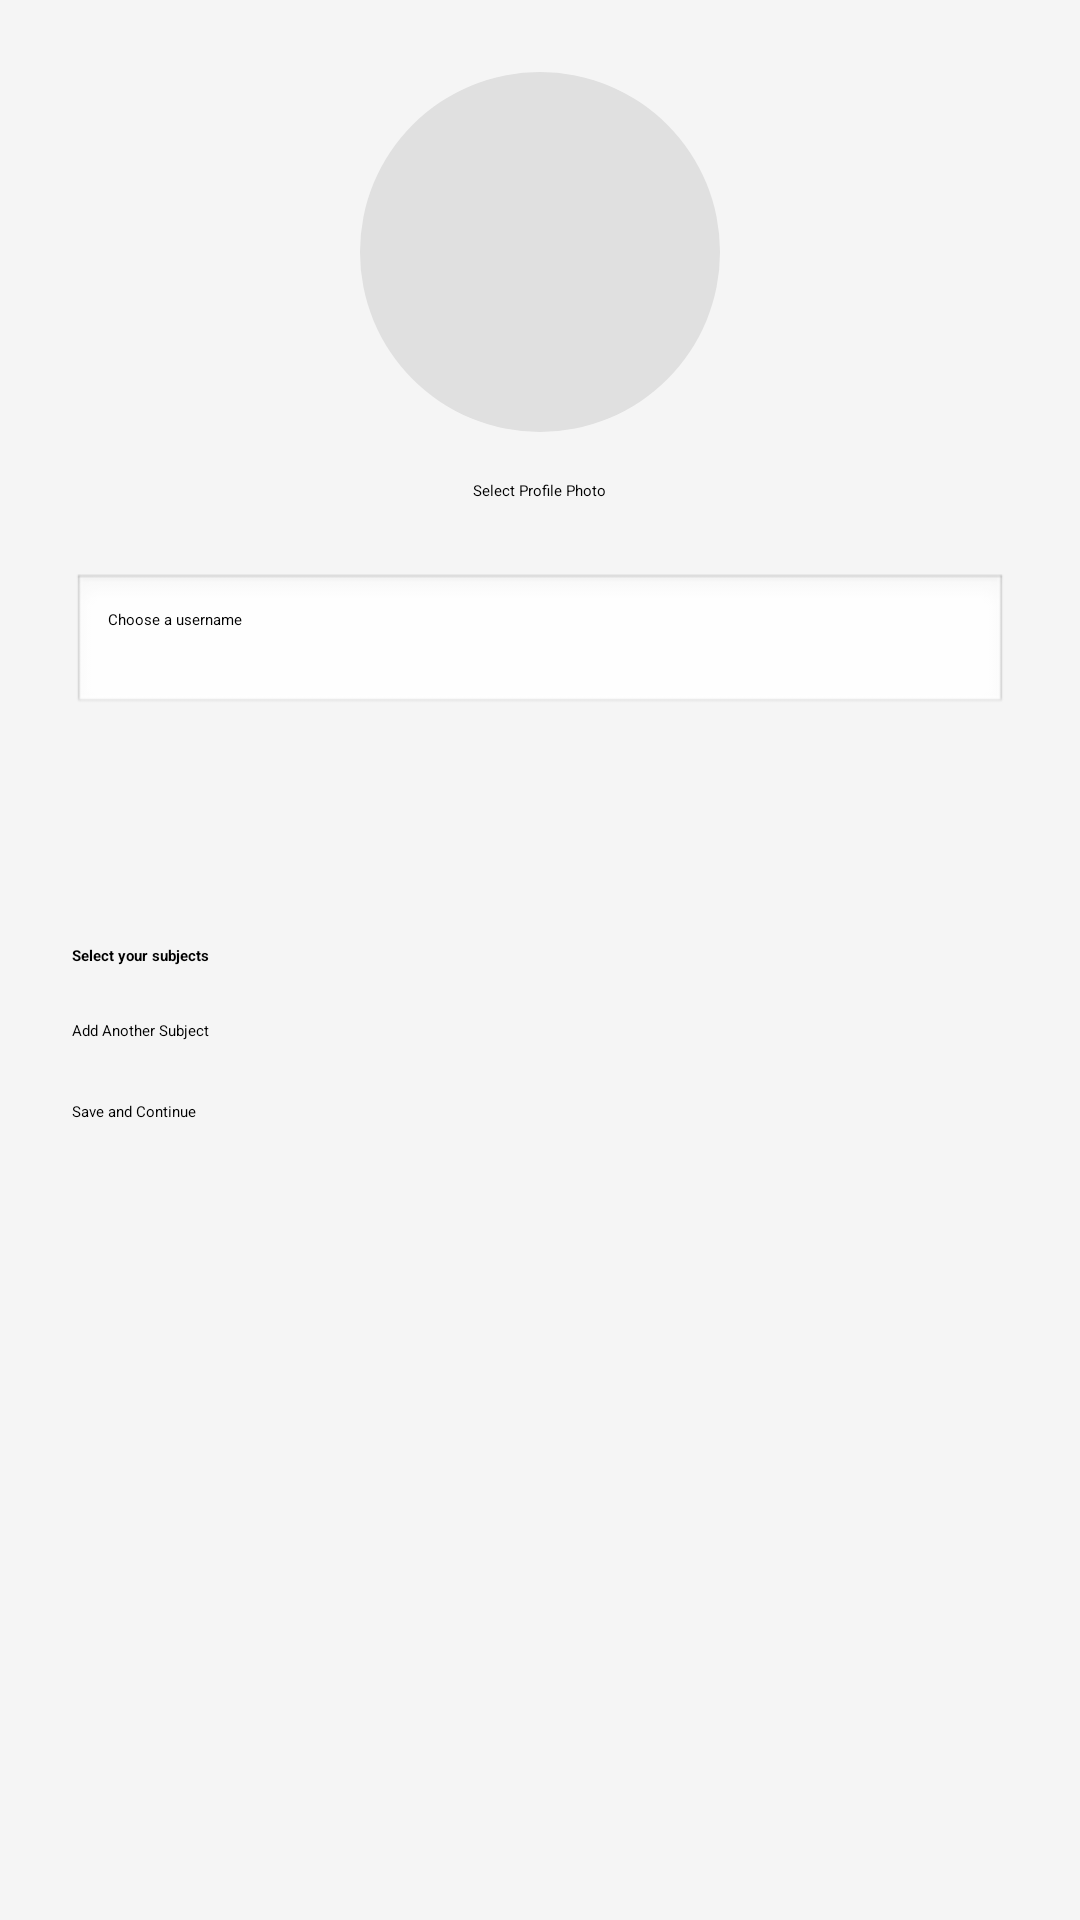

The Android layout XML behind this screen, and the referenced resources:
<!-- AndroidManifest.xml: application theme Theme.StudyAssistant -->
<!-- res/layout/activity_user_details.xml -->
<?xml version="1.0" encoding="utf-8"?>
<ScrollView xmlns:android="http://schemas.android.com/apk/res/android"
    android:layout_width="match_parent"
    android:layout_height="match_parent"
    android:background="#F5F5F5">

    <LinearLayout
        android:id="@+id/rootLayout"
        android:layout_width="match_parent"
        android:layout_height="wrap_content"
        android:orientation="vertical"
        android:padding="24dp">

        
        <ImageView
            android:id="@+id/profileImageView"
            android:layout_width="120dp"
            android:layout_height="120dp"
            android:layout_gravity="center_horizontal"
            android:src="@drawable/baseline_person_outline_24"
            android:scaleType="centerCrop"
            android:background="@drawable/circle_background"
            android:contentDescription="Profile photo"
            android:layout_marginBottom="16dp" />

        <Button
            android:id="@+id/btnSelectProfilePhoto"
            android:layout_width="wrap_content"
            android:layout_height="wrap_content"
            android:text="Select Profile Photo"
            android:layout_gravity="center_horizontal"
            android:layout_marginBottom="24dp" />

        
        <EditText
            android:id="@+id/usernameEditText"
            android:layout_width="match_parent"
            android:layout_height="wrap_content"
            android:hint="Choose a username"
            android:padding="12dp"
            android:background="@android:drawable/edit_text"
            android:layout_marginBottom="16dp"/>

        
        <Spinner
            android:id="@+id/gradeSpinner"
            android:layout_width="match_parent"
            android:layout_height="48dp"
            android:layout_marginTop="12dp"/>


        
        <TextView
            android:layout_width="wrap_content"
            android:layout_height="wrap_content"
            android:text="Select your subjects"
            android:textStyle="bold"
            android:paddingBottom="8dp"/>

        <LinearLayout
            android:id="@+id/spinnerLayout"
            android:layout_width="match_parent"
            android:layout_height="wrap_content"
            android:orientation="vertical"/>

        <Button
            android:id="@+id/btnAddSubject"
            android:layout_width="match_parent"
            android:layout_height="wrap_content"
            android:text="Add Another Subject"
            android:layout_marginTop="10dp"/>

        
        <Button
            android:id="@+id/btnSave"
            android:layout_width="match_parent"
            android:layout_height="wrap_content"
            android:text="Save and Continue"
            android:layout_marginTop="20dp"/>
    </LinearLayout>
</ScrollView>
<!-- resources referenced by this layout -->
<resources>
  <!-- drawable circle_background (drawable) -->
  <shape xmlns:android="http://schemas.android.com/apk/res/android"
      android:shape="oval">
      <solid android:color="#E0E0E0"/> 
  </shape>
  <style name="Theme.StudyAssistant" parent="Theme.MaterialComponents.DayNight.NoActionBar">
  
          
          <item name="colorPrimary">@color/primary</item>
          <item name="colorPrimaryVariant">@color/primary_dark</item>
          <item name="colorOnPrimary">@color/white</item>
  
          
          <item name="colorSecondary">@color/secondary</item>
          <item name="colorOnSecondary">@color/white</item>
  
          
          <item name="android:colorBackground">@color/background</item>
          <item name="android:textColorPrimary">@color/text_primary</item>
          <item name="android:textColorSecondary">@color/text_secondary</item>
  
          
          <item name="colorSurface">@color/background</item>
          <item name="colorOnSurface">@color/text_primary</item>
          <item name="colorError">@android:color/holo_red_light</item>
  
          
          <item name="android:statusBarColor">@color/primary_dark</item>
  
          
          <item name="materialCardViewStyle">@style/Widget.MaterialComponents.CardView</item>
          <item name="materialButtonStyle">@style/Widget.MaterialComponents.Button</item>
          <item name="bottomNavigationStyle">@style/Widget.MaterialComponents.BottomNavigationView</item>
  
      </style>
  <color name="primary">#3F51B5</color>
  <color name="primary_dark">#303F9F</color>
  <color name="white">#FFFFFFFF</color>
  <color name="secondary">#FF4081</color>
  <color name="background">#FFFFFF</color>
  <color name="text_primary">#000000</color>
  <color name="text_secondary">#666666</color>
</resources>
